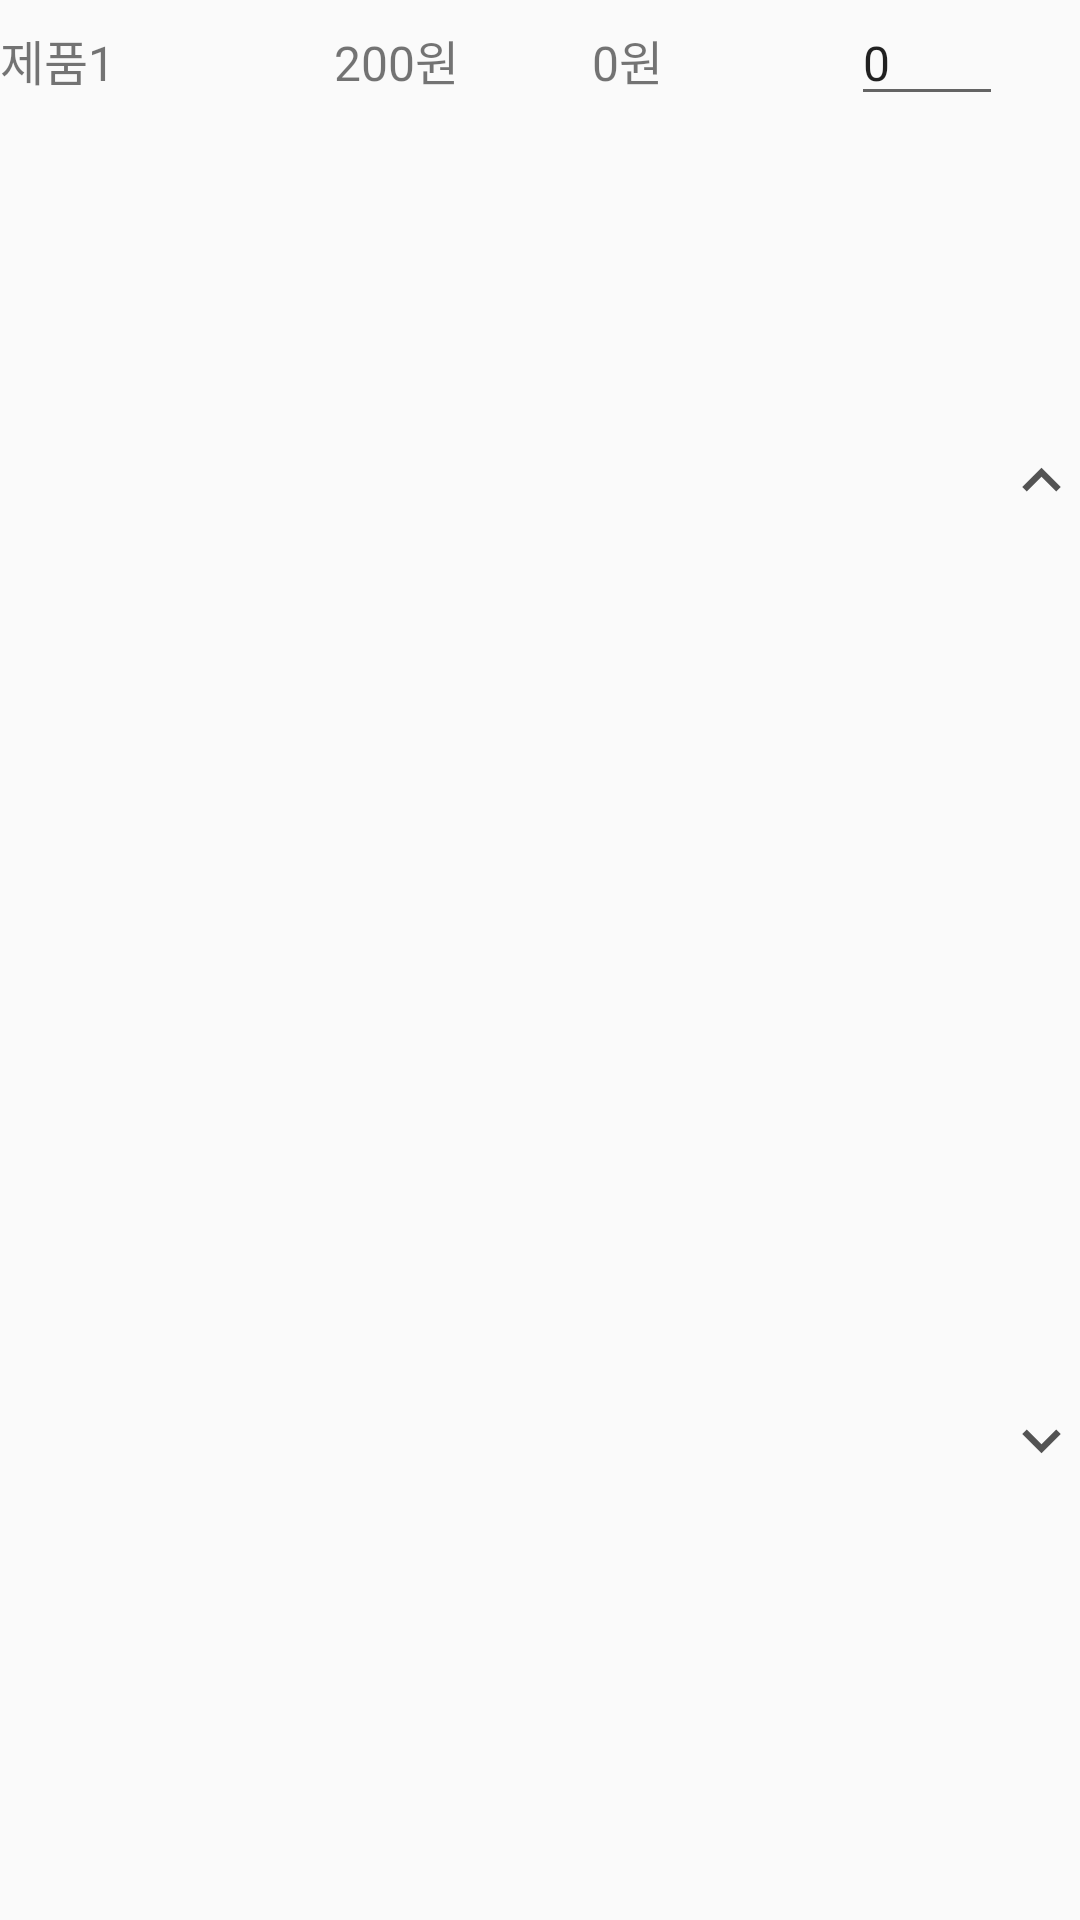

Android layout source for this screen:
<!-- AndroidManifest.xml: application theme Theme.HYPersonnalSNSApp_light -->
<!-- res/layout/view_holder_product_list.xml -->
<?xml version="1.0" encoding="utf-8"?>
<LinearLayout xmlns:android="http://schemas.android.com/apk/res/android"
    android:layout_width="match_parent"
    android:layout_height="wrap_content"
    android:layout_marginStart="20dp"
    android:layout_marginEnd="20dp"
    android:orientation="horizontal">

    <TextView
        android:id="@+id/textViewProductName"
        android:layout_width="0dp"
        android:layout_height="wrap_content"
        android:layout_marginEnd="10dp"
        android:layout_weight="4"
        android:text="제품1"
        android:textSize="16sp" />

    <TextView
        android:id="@+id/textViewProductOneCost"
        android:layout_width="0dp"
        android:layout_height="wrap_content"
        android:layout_marginEnd="10dp"
        android:layout_weight="3"
        android:text="200원"
        android:textSize="16sp" />

    <TextView
        android:id="@+id/textViewProductAllCost"
        android:layout_width="0dp"
        android:layout_height="wrap_content"
        android:layout_marginEnd="10dp"
        android:layout_weight="3"
        android:text="0원"
        android:textSize="16sp" />

    <EditText
        android:id="@+id/editTextProductCount"
        android:layout_width="0dp"
        android:layout_height="wrap_content"
        android:layout_weight="2"
        android:inputType="number"
        android:text="0"
        android:textSize="16sp" />

    <LinearLayout
        android:layout_width="0dp"
        android:layout_height="match_parent"
        android:layout_weight="1"
        android:orientation="vertical">

        <ImageView
            android:id="@+id/imageViewProductPlus"
            android:layout_width="match_parent"
            android:layout_height="0dp"
            android:layout_weight="1"
            android:src="@drawable/ic_up_arrow_292929" />

        <ImageView
            android:id="@+id/imageViewProductMinus"
            android:layout_width="match_parent"
            android:layout_height="0dp"
            android:layout_weight="1"
            android:src="@drawable/ic_down_arrow_292929" />

    </LinearLayout>


</LinearLayout>
<!-- resources referenced by this layout -->
<resources>
  <!-- drawable ic_down_arrow_292929 (drawable-anydpi) -->
  <vector xmlns:android="http://schemas.android.com/apk/res/android"
      android:width="24dp"
      android:height="24dp"
      android:viewportWidth="24"
      android:viewportHeight="24"
      android:tint="#292929"
      android:alpha="0.8">
    <path
        android:fillColor="@android:color/white"
        android:pathData="M7.41,8.59L12,13.17l4.59,-4.58L18,10l-6,6 -6,-6 1.41,-1.41z"/>
  </vector>
  <!-- drawable ic_up_arrow_292929 (drawable-anydpi) -->
  <vector xmlns:android="http://schemas.android.com/apk/res/android"
      android:width="24dp"
      android:height="24dp"
      android:viewportWidth="24"
      android:viewportHeight="24"
      android:tint="#292929"
      android:alpha="0.8">
    <path
        android:fillColor="@android:color/white"
        android:pathData="M7.41,15.41L12,10.83l4.59,4.58L18,14l-6,-6 -6,6z"/>
  </vector>
  <style name="Theme.HYPersonnalSNSApp_light" parent="Theme.AppCompat.Light.NoActionBar">
          
          <item name="colorPrimary">@color/black</item>
          <item name="colorPrimaryVariant">@color/purple_700</item>
          <item name="colorOnPrimary">@color/black</item>
          
          <item name="colorSecondary">@color/teal_200</item>
          <item name="colorSecondaryVariant">@color/teal_700</item>
          <item name="colorOnSecondary">@color/black</item>
          
          <item name="android:statusBarColor" tools:targetApi="l">?attr/colorPrimaryVariant</item>
          
      </style>
  <color name="black">#FF000000</color>
  <color name="purple_700">#FFFFFF</color>
  <color name="teal_200">#FF03DAC5</color>
  <color name="teal_700">#FF018786</color>
</resources>
